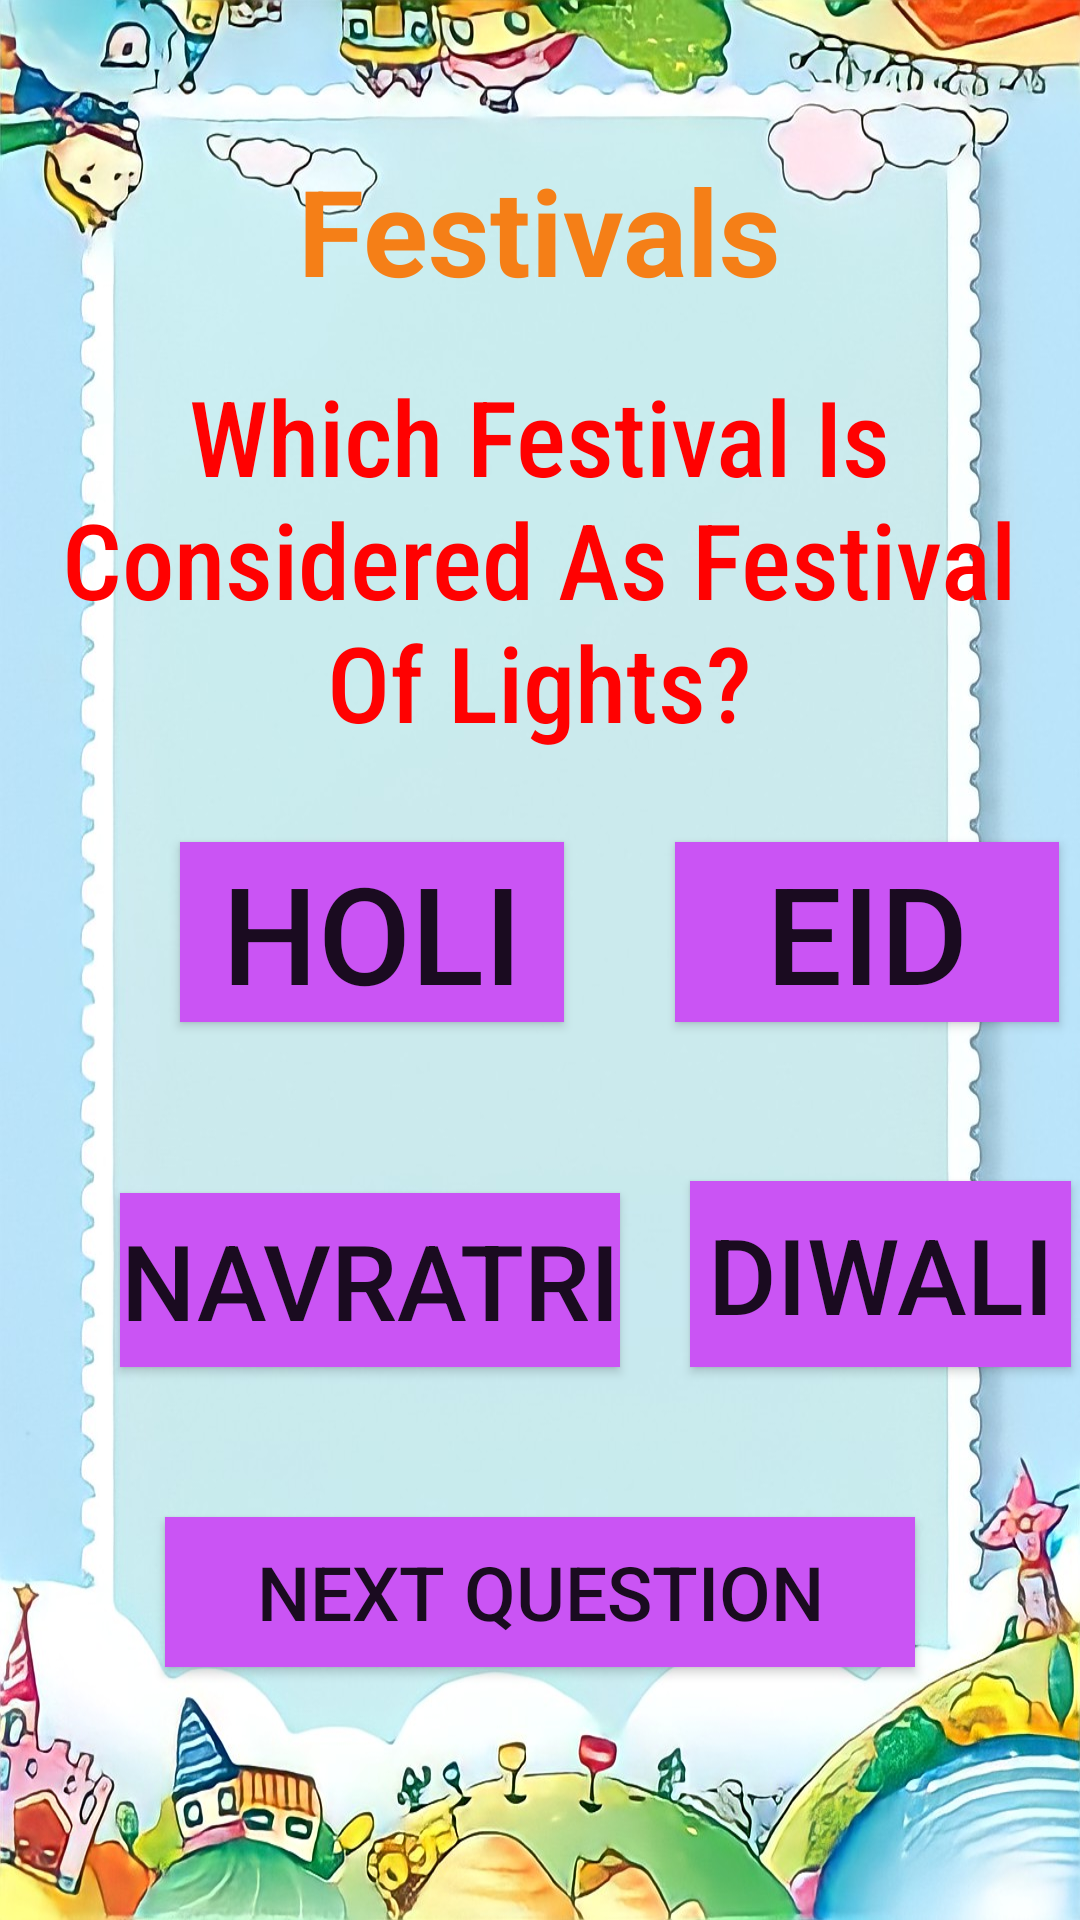

Reconstruct the res/layout file that produces this screen, plus the resources it refers to.
<!-- AndroidManifest.xml: application theme Theme.Homelogpage -->
<!-- res/layout/activity_evs_festivals.xml -->
<?xml version="1.0" encoding="utf-8"?>
<LinearLayout xmlns:android="http://schemas.android.com/apk/res/android"
    xmlns:tools="http://schemas.android.com/tools"
    android:layout_width="match_parent"
    android:layout_height="match_parent"
    android:background="@drawable/evs_bg2"
    android:orientation="vertical"
    tools:context=".evs_festivals">

    <Button
        android:id="@+id/festoevs"
        android:layout_width="50dp"
        android:layout_height="50dp"
        android:layout_marginStart="13dp"
        android:background="@drawable/ic_baseline_arrow_back_ios_24"
        android:gravity="center"
        android:textSize="40sp"
        android:translationX="45dp"
        android:translationY="50dp"
        tools:ignore="TextContrastCheck,SpeakableTextPresentCheck" />

    <TextView
        android:id="@+id/textView16"
        android:layout_width="wrap_content"
        android:layout_height="52dp"
        android:layout_gravity="center_horizontal"
        android:text="@string/evs_festivals"
        android:textColor="#F57F17"
        android:textSize="40sp"
        android:textStyle="bold"
        tools:ignore="TextContrastCheck,TextContrastCheck" />

    <Button
        android:id="@+id/exitfes1"
        android:layout_width="50dp"
        android:layout_height="50dp"
        android:layout_marginEnd="13dp"
        android:background="@drawable/ic_round_exit_to_app_24"
        android:translationX="300dp"
        android:translationY="-55dp"
        tools:ignore="TextContrastCheck,SpeakableTextPresentCheck" />


    <TextView
        android:id="@+id/textView28"
        android:layout_width="337dp"
        android:layout_height="wrap_content"
        android:layout_gravity="center_horizontal"
        android:fontFamily="sans-serif-condensed-medium"
        android:gravity="center_horizontal"
        android:text="@string/which_festival_is_considered_as_festival_of_lights"
        android:textColor="#FF0101"
        android:textSize="35sp"
        android:translationY="-30dp" />

    <androidx.appcompat.widget.AppCompatButton
        android:id="@+id/fesonewro2"
        android:layout_width="128dp"
        android:layout_height="wrap_content"
        android:layout_marginStart="30dp"
        android:layout_marginEnd="10dp"
        android:background="#CA54F4"
        android:text="@string/holi"
        android:textSize="45sp"
        android:translationX="30dp"
        tools:ignore="ButtonStyle" />

    <androidx.appcompat.widget.AppCompatButton
        android:id="@+id/fesonewro1"
        android:layout_width="128dp"
        android:layout_height="wrap_content"
        android:layout_marginStart="30dp"
        android:layout_marginEnd="10dp"
        android:background="#CA54F4"
        android:text="@string/eid"
        android:textSize="45sp"
        android:translationX="195dp"
        android:translationY="-60dp"
        tools:ignore="ButtonStyle" />

    <androidx.appcompat.widget.AppCompatButton
        android:id="@+id/fesonewro3"
        android:layout_width="wrap_content"
        android:layout_height="58dp"
        android:layout_marginStart="30dp"
        android:layout_marginEnd="10dp"
        android:background="#CA54F4"
        android:text="@string/navratri"
        android:textSize="35sp"
        android:translationX="10dp"
        android:translationY="-3dp"
        tools:ignore="ButtonStyle" />

    <androidx.appcompat.widget.AppCompatButton
        android:id="@+id/fesonecor"
        android:layout_width="127dp"
        android:layout_height="62dp"
        android:layout_marginStart="30dp"
        android:layout_marginEnd="10dp"
        android:background="#CA54F4"
        android:text="@string/diwali"
        android:textSize="35sp"
        android:translationX="200dp"
        android:translationY="-65dp"
        tools:ignore="ButtonStyle" />

    <Button
        android:id="@+id/fesoneto2"
        android:layout_width="250dp"
        android:layout_height="50dp"
        android:layout_gravity="center_horizontal"
        android:background="#CA54F4"
        android:text="@string/nextQuestion"
        android:textSize="25sp"
        android:translationY="-15dp" />


</LinearLayout>
<!-- resources referenced by this layout -->
<resources>
  <!-- drawable evs_bg2: jpeg bitmap (drawable, 182910 bytes) -->
  <string name="diwali">Diwali</string>
  <string name="eid">EID</string>
  <string name="evs_festivals">Festivals</string>
  <string name="holi">Holi</string>
  <string name="navratri">NAVRATRI</string>
  <string name="nextQuestion">Next question</string>
  <string name="which_festival_is_considered_as_festival_of_lights">Which Festival Is Considered As Festival Of Lights?</string>
  <style name="Theme.Homelogpage" parent="Theme.AppCompat.Light.NoActionBar">
          
          <item name="colorPrimary">@color/purple_500</item>
          <item name="colorPrimaryVariant">@color/purple_700</item>
          <item name="colorOnPrimary">@color/white</item>
          
          <item name="colorSecondary">@color/teal_200</item>
          <item name="colorSecondaryVariant">@color/teal_700</item>
          <item name="colorOnSecondary">@color/black</item>
          
          <item name="android:statusBarColor" tools:targetApi="l">?attr/colorPrimaryVariant</item>
          
      </style>
  <color name="purple_500">#FF6200EE</color>
  <color name="purple_700">#FF3700B3</color>
  <color name="white">#FFFFFFFF</color>
  <color name="teal_200">#FF03DAC5</color>
  <color name="teal_700">#FF018786</color>
  <color name="black">#FF000000</color>
</resources>
